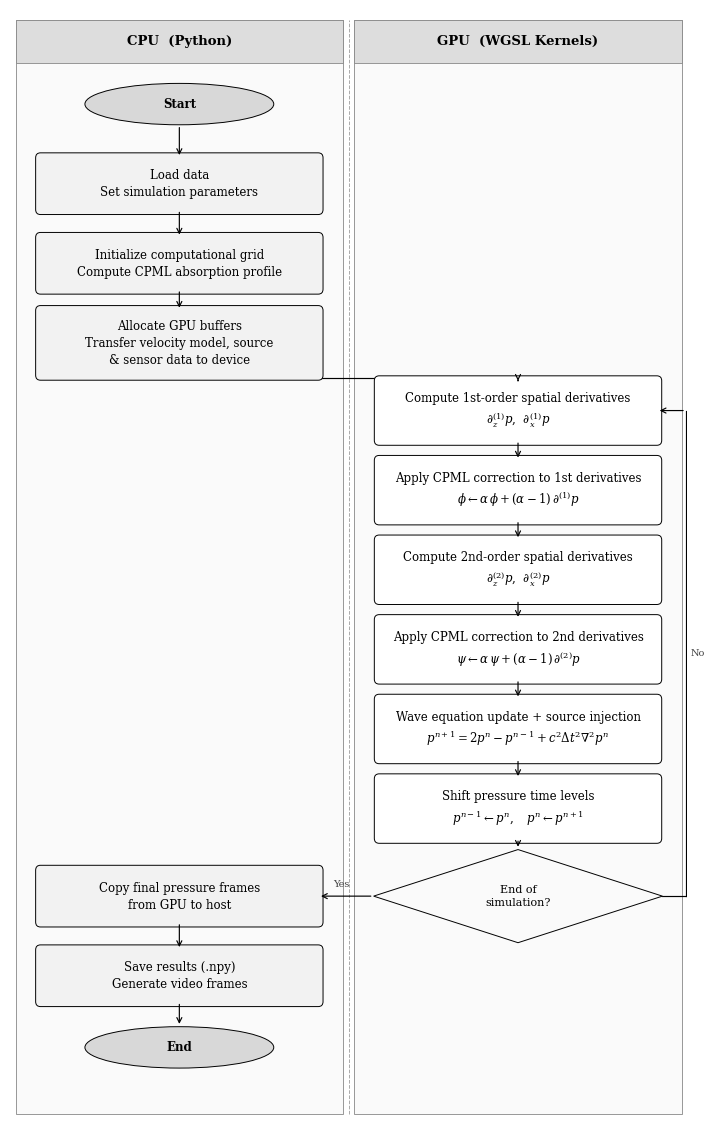

Python code for this plot:
"""
generate_flowchart.py
Generates a publication-quality two-column swim-lane flowchart of the
GPU acoustic simulator architecture.

Outputs
-------
flowchart_simulator.pdf   – vector (embed directly in LaTeX)
flowchart_simulator.png   – 300 dpi raster (for Word / quick preview)
"""

import matplotlib.pyplot as plt
import matplotlib.patches as mpatches
from matplotlib.patches import FancyBboxPatch, Ellipse
import matplotlib as mpl

# ── global style ──────────────────────────────────────────────────────────────
mpl.rcParams.update({
    'font.family':     'serif',
    'font.serif':      ['Arial', 'DejaVu Serif', 'Georgia'],
    'mathtext.fontset': 'dejavuserif',
    'axes.linewidth':  0.6,
})

LC   = '#000000'   # line / border colour
TXT  = '#000000'   # text colour
F_CPU = '#f2f2f2'  # CPU box fill (light grey)
F_GPU = '#ffffff'  # GPU box fill (white)
F_TE  = '#d8d8d8'  # terminal (Start / End) fill
F_DEC = '#fafafa'  # decision diamond fill

# ── figure ────────────────────────────────────────────────────────────────────
W, H = 7.0, 11.2   # inches  (fits a two-column IEEE figure nicely)
fig, ax = plt.subplots(figsize=(W, H))
ax.set_xlim(0, W)
ax.set_ylim(0, H)
ax.axis('off')
fig.patch.set_facecolor('white')

# ── layout constants ──────────────────────────────────────────────────────────
MID   = W / 2          # column separator x
C_L   = W * 0.25       # left  column centre  (CPU)
C_R   = W * 0.75       # right column centre  (GPU)
BW    = W * 0.41       # box width
BH    = 0.52           # box height
FS    = 8.5            # base font size
SMALL = FS - 1.5       # label font size

# ── swim-lane backgrounds and headers ────────────────────────────────────────
for x0, label in [(0, 'CPU  (Python)'), (MID, 'GPU  (WGSL Kernels)')]:
    # background
    ax.add_patch(mpatches.Rectangle(
        (x0 + 0.06, 0.10), MID - 0.12, H - 0.20,
        lw=0.6, edgecolor='#888888', facecolor='#fafafa', zorder=0))
    # header bar
    ax.add_patch(mpatches.Rectangle(
        (x0 + 0.06, H - 0.54), MID - 0.12, 0.44,
        lw=0.6, edgecolor='#888888', facecolor='#dddddd', zorder=1))
    ax.text(x0 + MID / 2, H - 0.32, label,
            ha='center', va='center', fontsize=9.5, fontweight='bold',
            color=TXT, zorder=2)

# dashed separator
ax.axvline(x=MID, color='#aaaaaa', lw=0.7, ls='--',
           ymin=0.10 / H, ymax=(H - 0.10) / H, zorder=1)

# ── drawing helpers ───────────────────────────────────────────────────────────

def box(cx, cy, lines, fill=F_CPU, w=BW, h=BH):
    """Rounded rectangle with multi-line text."""
    ax.add_patch(FancyBboxPatch(
        (cx - w / 2, cy - h / 2), w, h,
        boxstyle='round,pad=0.05', lw=0.7,
        edgecolor=LC, facecolor=fill, zorder=3))
    ax.text(cx, cy, lines, ha='center', va='center',
            fontsize=FS, color=TXT, zorder=4,
            multialignment='center', linespacing=1.4)

def terminal(cx, cy, text):
    """Stadium / capsule shape for Start / End."""
    ax.add_patch(Ellipse(
        (cx, cy), BW * 0.68, BH * 0.80,
        lw=0.7, edgecolor=LC, facecolor=F_TE, zorder=3))
    ax.text(cx, cy, text, ha='center', va='center',
            fontsize=FS, fontweight='bold', color=TXT, zorder=4)

def diamond(cx, cy, lines):
    """Decision diamond."""
    dw, dh = BW * 0.52, BH * 0.90
    xs = [cx, cx + dw, cx, cx - dw, cx]
    ys = [cy + dh, cy, cy - dh, cy, cy + dh]
    ax.fill(xs, ys, facecolor=F_DEC, edgecolor=LC, lw=0.7, zorder=3)
    ax.text(cx, cy, lines, ha='center', va='center',
            fontsize=FS - 0.5, color=TXT, zorder=4,
            multialignment='center', linespacing=1.4)

def arrow(x1, y1, x2, y2):
    ax.annotate('', xy=(x2, y2), xytext=(x1, y1),
                arrowprops=dict(arrowstyle='->', color=LC,
                                lw=0.85, mutation_scale=9))

def label_arrow(x, y, text, ha='left'):
    ax.text(x, y, text, ha=ha, va='center',
            fontsize=SMALL, color='#444444')

# ── y-coordinates (from top down) ────────────────────────────────────────────
GAP = 0.80   # vertical pitch between nodes

y_start  = H - 0.95
y_load   = y_start  - GAP
y_init   = y_load   - GAP
y_alloc  = y_init   - GAP
y_fwd    = y_alloc  - GAP * 0.85   # first GPU kernel, slightly closer
y_afwd   = y_fwd    - GAP
y_bwd    = y_afwd   - GAP
y_abwd   = y_bwd    - GAP
y_sim    = y_abwd   - GAP
y_incr   = y_sim    - GAP
y_dec    = y_incr   - GAP * 1.10   # decision needs a bit more room
y_copy   = y_dec                    # same row, left column
y_save   = y_copy   - GAP
y_end    = y_save   - GAP * 0.90

# ── nodes ─────────────────────────────────────────────────────────────────────
terminal(C_L, y_start, 'Start')

box(C_L, y_load,  'Load data\nSet simulation parameters')
box(C_L, y_init,  'Initialize computational grid\nCompute CPML absorption profile')
box(C_L, y_alloc, 'Allocate GPU buffers\nTransfer velocity model, source\n& sensor data to device',
    h=BH * 1.25)

box(C_R, y_fwd,  'Compute 1st-order spatial derivatives\n'
                  r'$\partial_z^{(1)}p$,  $\partial_x^{(1)}p$', fill=F_GPU, h=BH * 1.15)
box(C_R, y_afwd, 'Apply CPML correction to 1st derivatives\n'
                  r'$\phi \leftarrow \alpha\,\phi + (\alpha-1)\,\partial^{(1)}p$',
    fill=F_GPU, h=BH * 1.15)
box(C_R, y_bwd,  'Compute 2nd-order spatial derivatives\n'
                  r'$\partial_z^{(2)}p$,  $\partial_x^{(2)}p$', fill=F_GPU, h=BH * 1.15)
box(C_R, y_abwd, 'Apply CPML correction to 2nd derivatives\n'
                  r'$\psi \leftarrow \alpha\,\psi + (\alpha-1)\,\partial^{(2)}p$',
    fill=F_GPU, h=BH * 1.15)
box(C_R, y_sim,  'Wave equation update + source injection\n'
                  r'$p^{n+1} = 2p^n - p^{n-1} + c^2\Delta t^2\nabla^2 p^n$',
    fill=F_GPU, h=BH * 1.15)
box(C_R, y_incr, 'Shift pressure time levels\n'
                  r'$p^{n-1} \leftarrow p^n, \quad p^n \leftarrow p^{n+1}$',
    fill=F_GPU, h=BH * 1.15)

diamond(C_R, y_dec, 'End of\nsimulation?')

box(C_L, y_copy, 'Copy final pressure frames\nfrom GPU to host')
box(C_L, y_save, 'Save results (.npy)\nGenerate video frames')
terminal(C_L, y_end, 'End')

# ── arrows ────────────────────────────────────────────────────────────────────

# CPU top chain
arrow(C_L, y_start - BH * 0.40, C_L, y_load  + BH / 2)
arrow(C_L, y_load  - BH / 2,    C_L, y_init  + BH / 2)
arrow(C_L, y_init  - BH / 2,    C_L, y_alloc + BH * 0.625)

# Handoff CPU → GPU (L-shaped connector: down → right → up, one arrowhead at GPU entry)
h_y = (y_alloc - BH * 0.625 + y_fwd + BH * 0.575) / 2  # elbow y
ax.plot([C_L, C_L], [y_alloc - BH * 0.625, h_y], color=LC, lw=0.85)
ax.plot([C_L, C_R], [h_y, h_y],                  color=LC, lw=0.85)
arrow(C_R, h_y, C_R, y_fwd + BH * 0.575)  # single arrowhead at GPU entry

# GPU kernel chain
for (ya, yb) in [
    (y_fwd,  y_afwd),
    (y_afwd, y_bwd),
    (y_bwd,  y_abwd),
    (y_abwd, y_sim),
    (y_sim,  y_incr),
]:
    arrow(C_R, ya - BH * 0.575, C_R, yb + BH * 0.575)

# incr_time → decision
arrow(C_R, y_incr - BH * 0.575, C_R, y_dec + BH * 0.90)

# Decision: No → right-side loop back to forward_diff
loop_x = C_R + BW / 2 + 0.30
ax.plot([C_R + BW * 0.52, loop_x], [y_dec, y_dec],           color=LC, lw=0.85)
ax.plot([loop_x, loop_x],           [y_dec, y_fwd],           color=LC, lw=0.85)
ax.annotate('', xy=(C_R + BW / 2, y_fwd), xytext=(loop_x, y_fwd),
            arrowprops=dict(arrowstyle='->', color=LC, lw=0.85, mutation_scale=9))
label_arrow(loop_x + 0.05, (y_dec + y_fwd) / 2, 'No')

# Decision: Yes → CPU copy box (horizontal elbow)
arrow(C_R - BW * 0.52, y_dec, C_L + BW / 2, y_dec)
label_arrow(MID - 0.08, y_dec + 0.12, 'Yes', ha='center')

# CPU post-loop chain
arrow(C_L, y_copy - BH / 2, C_L, y_save + BH / 2)
arrow(C_L, y_save - BH / 2, C_L, y_end  + BH * 0.40)

# ── save ──────────────────────────────────────────────────────────────────────
plt.tight_layout(pad=0.2)
for ext in ('pdf', 'png'):
    fname = f'flowchart_simulator.{ext}'
    plt.savefig(fname, bbox_inches='tight', dpi=300,
                facecolor='white', edgecolor='none')
    print(f'Saved  {fname}')

plt.show()
